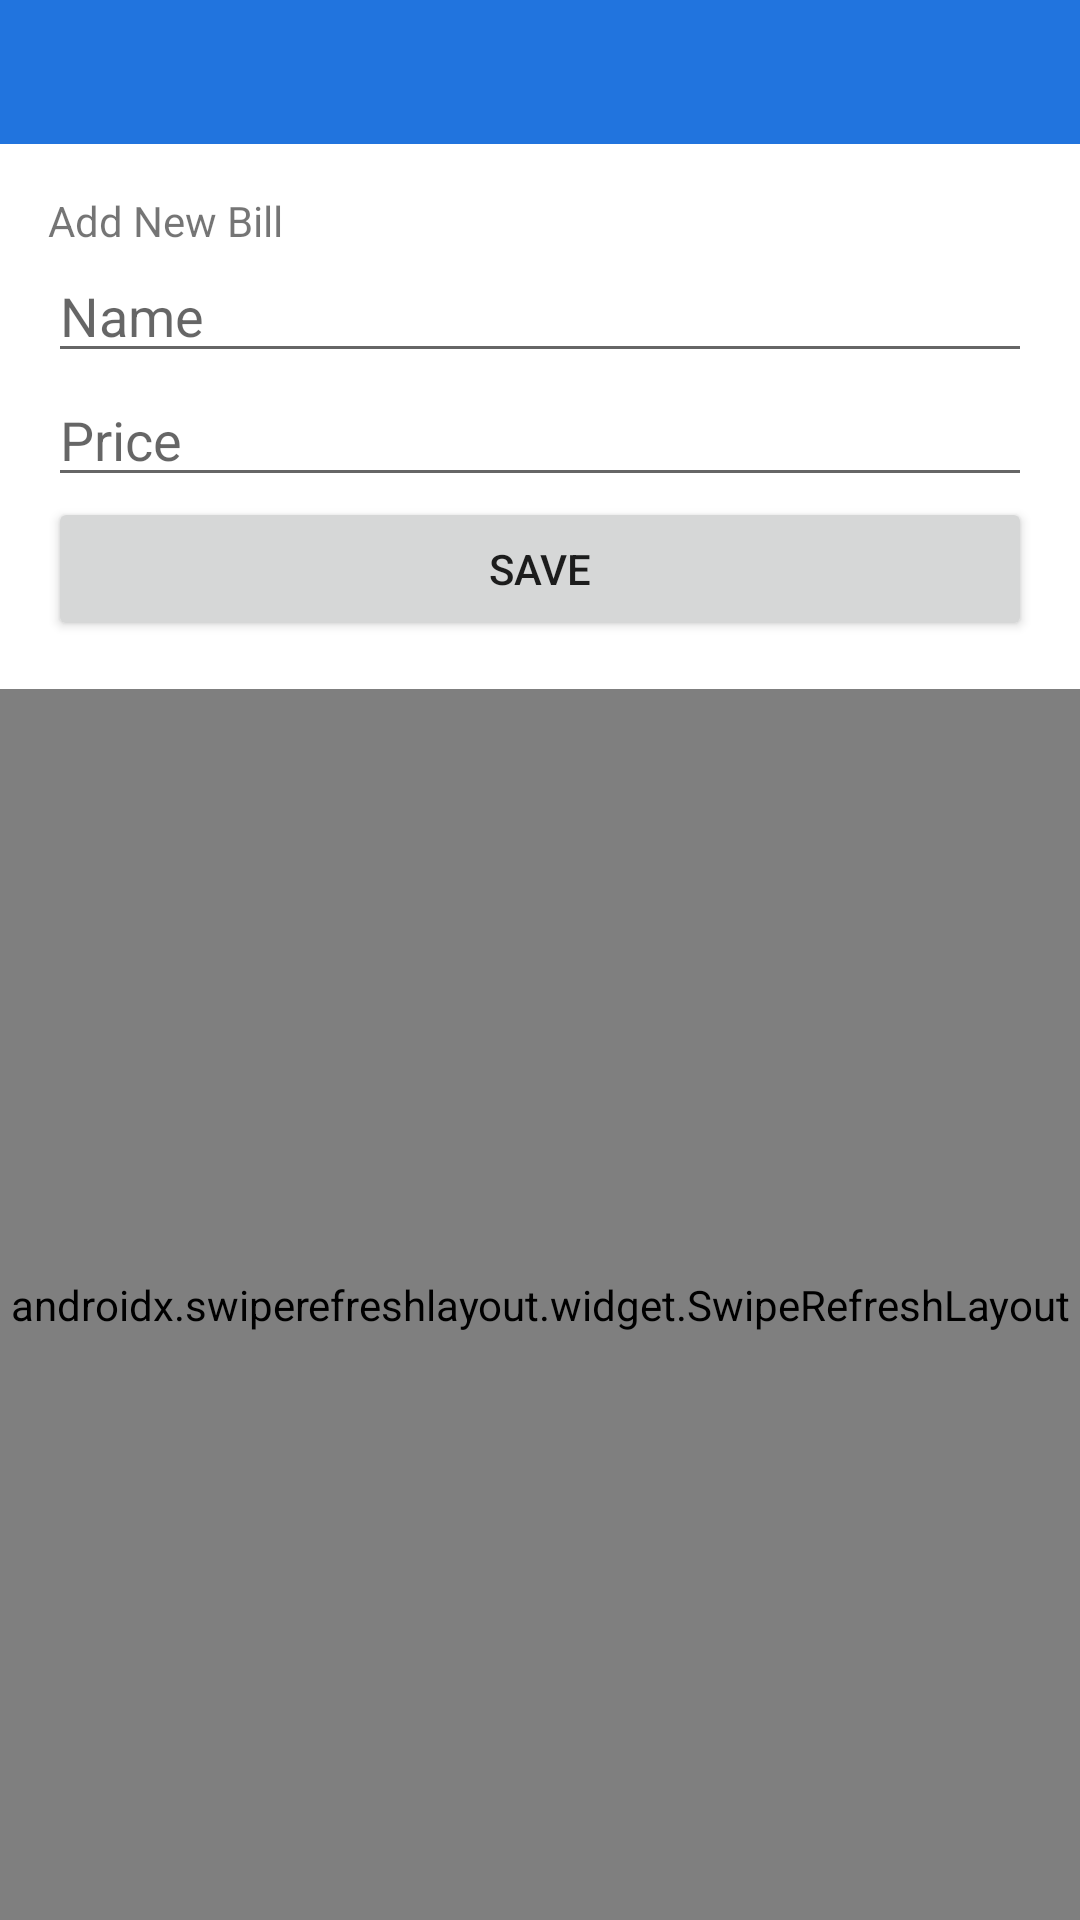

Produce the Android XML layout that renders to this screen, including the resource entries it uses.
<!-- AndroidManifest.xml: application theme Theme.Mvvm_solo -->
<!-- res/layout/content_fragment.xml -->
<?xml version="1.0" encoding="utf-8"?>
<androidx.constraintlayout.widget.ConstraintLayout xmlns:android="http://schemas.android.com/apk/res/android"
    xmlns:app="http://schemas.android.com/apk/res-auto"
    xmlns:tools="http://schemas.android.com/tools"
    android:layout_width="match_parent"
    android:layout_height="match_parent"
    tools:context=".view.ContentFragment">

    <com.google.android.material.appbar.AppBarLayout
        android:id="@+id/appBarLayout"
        android:layout_width="0dp"
        android:layout_height="48dp"
        app:layout_constraintEnd_toEndOf="parent"
        app:layout_constraintStart_toStartOf="parent"
        app:layout_constraintTop_toTopOf="parent">

        <androidx.constraintlayout.widget.ConstraintLayout
            android:layout_width="match_parent"
            android:layout_height="match_parent">

            <TextView
                android:id="@+id/userEmailTextView"
                android:layout_width="wrap_content"
                android:layout_height="wrap_content"
                android:layout_marginEnd="12dp"
                android:fontFamily="sans-serif-medium"
                android:textColor="@color/white"
                app:layout_constraintBottom_toBottomOf="parent"
                app:layout_constraintEnd_toStartOf="@+id/signOutButton"
                app:layout_constraintTop_toTopOf="parent" />

            <ImageView
                android:id="@+id/signOutButton"
                android:layout_width="wrap_content"
                android:layout_height="wrap_content"
                android:layout_marginEnd="16dp"
                android:src="@drawable/ic_baseline_coronavirus_24"
                app:layout_constraintBottom_toBottomOf="parent"
                app:layout_constraintEnd_toEndOf="parent"
                app:layout_constraintTop_toTopOf="parent"
                app:tint="@color/white" />

        </androidx.constraintlayout.widget.ConstraintLayout>

    </com.google.android.material.appbar.AppBarLayout>

    <LinearLayout
        android:id="@+id/linearLayout"
        android:layout_width="match_parent"
        android:layout_height="wrap_content"
        android:orientation="vertical"
        android:padding="16dp"
        app:layout_constraintEnd_toEndOf="parent"
        app:layout_constraintStart_toStartOf="parent"
        app:layout_constraintTop_toBottomOf="@+id/appBarLayout">

        <TextView
            android:layout_width="wrap_content"
            android:layout_height="wrap_content"
            android:text="Add New Bill" />

        <EditText
            android:id="@+id/inputNameEditText"
            android:layout_width="match_parent"
            android:layout_height="wrap_content"
            android:hint="Name" />

        <EditText
            android:id="@+id/inputPriceEditText"

            android:layout_width="match_parent"
            android:layout_height="wrap_content"
            android:hint="Price" />

        <Button
            android:id="@+id/saveButton"
            android:layout_width="match_parent"
            android:layout_height="wrap_content"
            android:text="Save" />

    </LinearLayout>


    <androidx.swiperefreshlayout.widget.SwipeRefreshLayout
        android:id="@+id/swipeContainer"
        android:layout_width="match_parent"
        android:layout_height="0dp"
        app:layout_constraintBottom_toBottomOf="parent"
        app:layout_constraintEnd_toEndOf="parent"
        app:layout_constraintStart_toStartOf="parent"
        app:layout_constraintTop_toBottomOf="@+id/linearLayout">

        <androidx.recyclerview.widget.RecyclerView
            android:id="@+id/billsRecyclerView"
            android:layout_width="match_parent"
            android:layout_height="0dp" />]

    </androidx.swiperefreshlayout.widget.SwipeRefreshLayout>

</androidx.constraintlayout.widget.ConstraintLayout>
<!-- resources referenced by this layout -->
<resources>
  <color name="white">#FFFFFFFF</color>
  <style name="Theme.Mvvm_solo" parent="Theme.MaterialComponents.DayNight.NoActionBar">
          
          <item name="colorPrimary">@color/blue</item>
          <item name="colorPrimaryVariant">@color/purple_700</item>
          <item name="colorOnPrimary">@color/white</item>
          
          <item name="colorSecondary">@color/teal_200</item>
          <item name="colorSecondaryVariant">@color/teal_700</item>
          <item name="colorOnSecondary">@color/black</item>
          
          <item name="android:statusBarColor" tools:targetApi="l">?attr/colorPrimaryVariant</item>
          
      </style>
  <color name="blue">#2174DE</color>
  <color name="purple_700">#FF3700B3</color>
  <color name="teal_200">#FF03DAC5</color>
  <color name="teal_700">#FF018786</color>
  <color name="black">#FF000000</color>
</resources>
